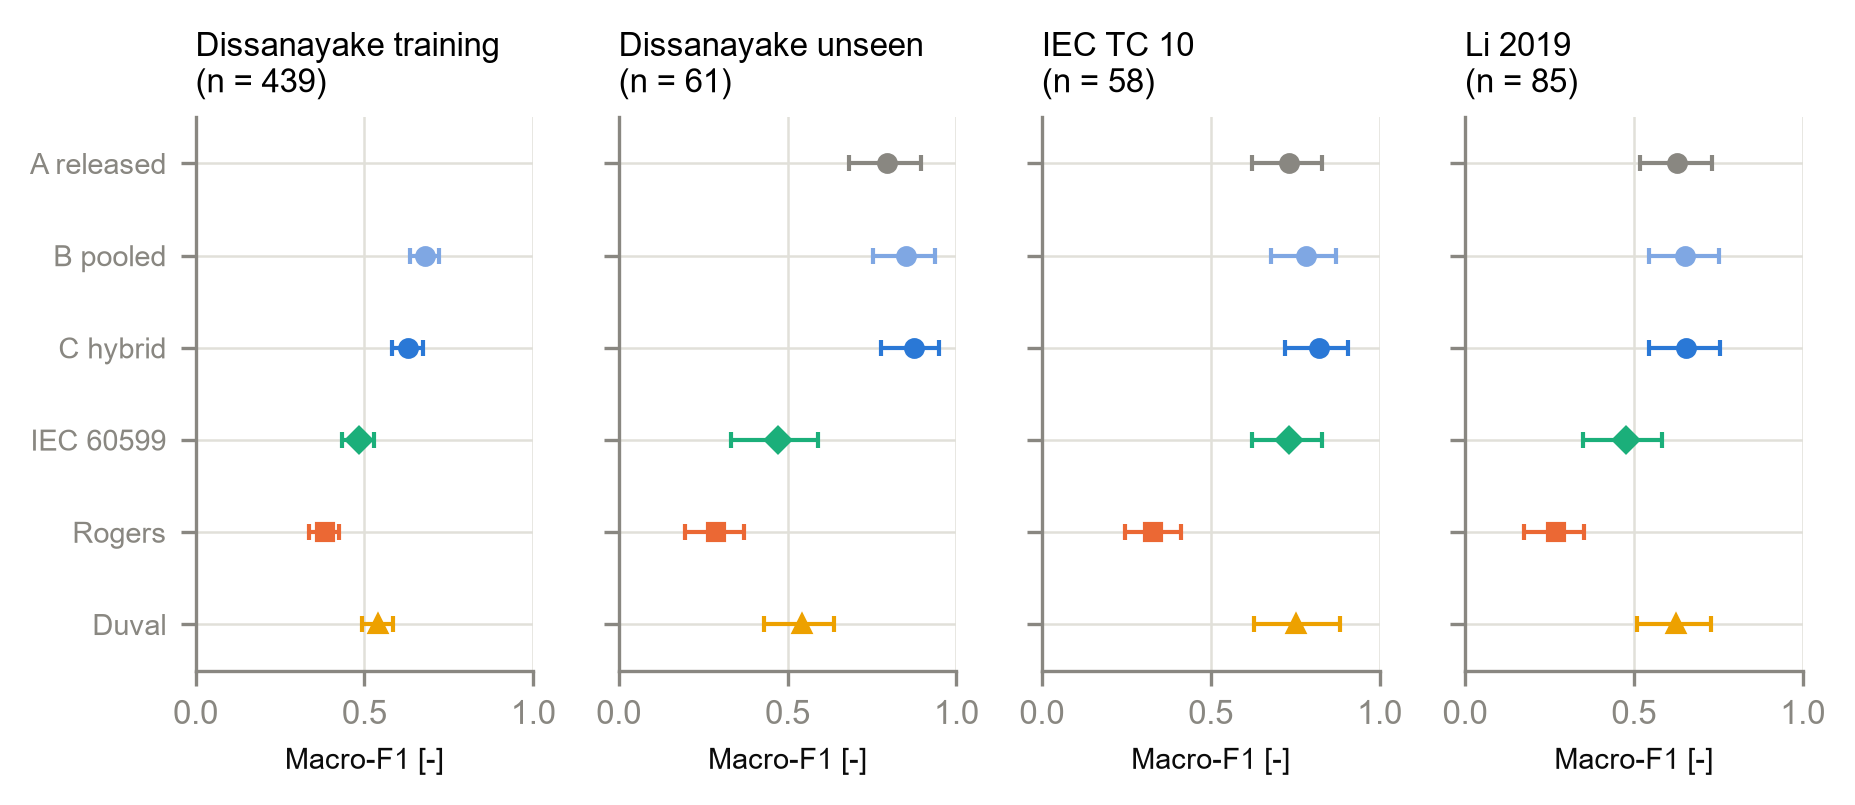

Source data for this figure (header and first rows):
variant, held_out, model, n, classes, macro_f1, macro_f1_lo, macro_f1_hi, strict_accuracy, strict_lo, strict_hi, balanced_accuracy, coverage, conditional_accuracy, conditional_lo, conditional_hi
primary, DISTRAIN, B, 439, Normal/PD/D1/D2/T12/T3, 0.6792, 0.6347, 0.7216, 0.6993, 0.6548, 0.7403, 0.7049, 1.0, 0.6993, 0.6548, 0.7403
primary, DISTRAIN, C, 439, Normal/PD/D1/D2/T12/T3, 0.6296, 0.5831, 0.6733, 0.656, 0.6104, 0.6989, 0.656, 1.0, 0.656, 0.6104, 0.6989
primary, DISTRAIN, IEC60599, 439, Normal/PD/D1/D2/T12/T3, 0.4835, 0.4326, 0.5298, 0.4692, 0.423, 0.516, 0.4393, 0.738, 0.6358, 0.5821, 0.6863
primary, DISTRAIN, Rogers, 439, Normal/PD/D1/D2/T12/T3, 0.3829, 0.3361, 0.4254, 0.369, 0.3252, 0.4151, 0.3616, 0.6424, 0.5745, 0.5161, 0.6308
primary, DISTRAIN, Duval, 439, Normal/PD/D1/D2/T12/T3, 0.5414, 0.4931, 0.5862, 0.5604, 0.5136, 0.6061, 0.5442, 0.9977, 0.5616, 0.5148, 0.6074
primary, DISTEST, A, 61, Normal/PD/D1/D2/T12/T3, 0.7931, 0.6824, 0.8946, 0.8197, 0.7053, 0.8962, 0.8017, 1.0, 0.8197, 0.7053, 0.8962
primary, DISTEST, B, 61, Normal/PD/D1/D2/T12/T3, 0.8513, 0.7527, 0.936, 0.8689, 0.762, 0.932, 0.8524, 1.0, 0.8689, 0.762, 0.932
primary, DISTEST, C, 61, Normal/PD/D1/D2/T12/T3, 0.8733, 0.7773, 0.9484, 0.8852, 0.7816, 0.9433, 0.8762, 1.0, 0.8852, 0.7816, 0.9433
primary, DISTEST, IEC60599, 61, Normal/PD/D1/D2/T12/T3, 0.473, 0.3329, 0.5894, 0.4754, 0.3553, 0.5984, 0.4349, 0.7213, 0.6591, 0.5114, 0.7812
primary, DISTEST, Rogers, 61, Normal/PD/D1/D2/T12/T3, 0.2894, 0.1961, 0.3705, 0.3279, 0.2234, 0.4528, 0.3134, 0.623, 0.5263, 0.3726, 0.6752
primary, DISTEST, Duval, 61, Normal/PD/D1/D2/T12/T3, 0.5432, 0.4299, 0.6388, 0.5902, 0.465, 0.7046, 0.5718, 1.0, 0.5902, 0.465, 0.7046
primary, IECTC10, A, 58, PD/D1/D2/T12/T3, 0.7306, 0.6221, 0.8306, 0.7241, 0.598, 0.8225, 0.7261, 1.0, 0.7241, 0.598, 0.8225
primary, IECTC10, B, 58, PD/D1/D2/T12/T3, 0.7825, 0.6781, 0.8724, 0.7759, 0.6534, 0.8641, 0.7752, 1.0, 0.7759, 0.6534, 0.8641
primary, IECTC10, C, 58, PD/D1/D2/T12/T3, 0.8207, 0.7205, 0.9052, 0.8103, 0.6915, 0.8907, 0.8169, 1.0, 0.8103, 0.6915, 0.8907
primary, IECTC10, IEC60599, 58, PD/D1/D2/T12/T3, 0.731, 0.6232, 0.8284, 0.6379, 0.5093, 0.7495, 0.6715, 0.8793, 0.7255, 0.5905, 0.8289
primary, IECTC10, Rogers, 58, PD/D1/D2/T12/T3, 0.3297, 0.2464, 0.4118, 0.4828, 0.3593, 0.6084, 0.2898, 0.7241, 0.6667, 0.5155, 0.7899
primary, IECTC10, Duval, 58, PD/D1/D2/T12/T3, 0.7517, 0.627, 0.8825, 0.7759, 0.6534, 0.8641, 0.7628, 1.0, 0.7759, 0.6534, 0.8641
primary, LI2019, A, 85, PD/D1/D2/T12/T3, 0.628, 0.5193, 0.733, 0.6471, 0.5411, 0.7403, 0.6326, 1.0, 0.6471, 0.5411, 0.7403
primary, LI2019, B, 85, PD/D1/D2/T12/T3, 0.6507, 0.5456, 0.753, 0.6588, 0.5531, 0.7508, 0.6528, 1.0, 0.6588, 0.5531, 0.7508
primary, LI2019, C, 85, PD/D1/D2/T12/T3, 0.6539, 0.5458, 0.7538, 0.6588, 0.5531, 0.7508, 0.6528, 1.0, 0.6588, 0.5531, 0.7508
primary, LI2019, IEC60599, 85, PD/D1/D2/T12/T3, 0.4773, 0.3504, 0.5845, 0.3059, 0.2181, 0.4105, 0.3475, 0.7882, 0.3881, 0.2805, 0.5078
primary, LI2019, Rogers, 85, PD/D1/D2/T12/T3, 0.2694, 0.1761, 0.3536, 0.1882, 0.1193, 0.2841, 0.2229, 0.6824, 0.2759, 0.1775, 0.402
primary, LI2019, Duval, 85, PD/D1/D2/T12/T3, 0.6262, 0.5085, 0.7272, 0.4706, 0.3681, 0.5757, 0.5387, 1.0, 0.4706, 0.3681, 0.5757
